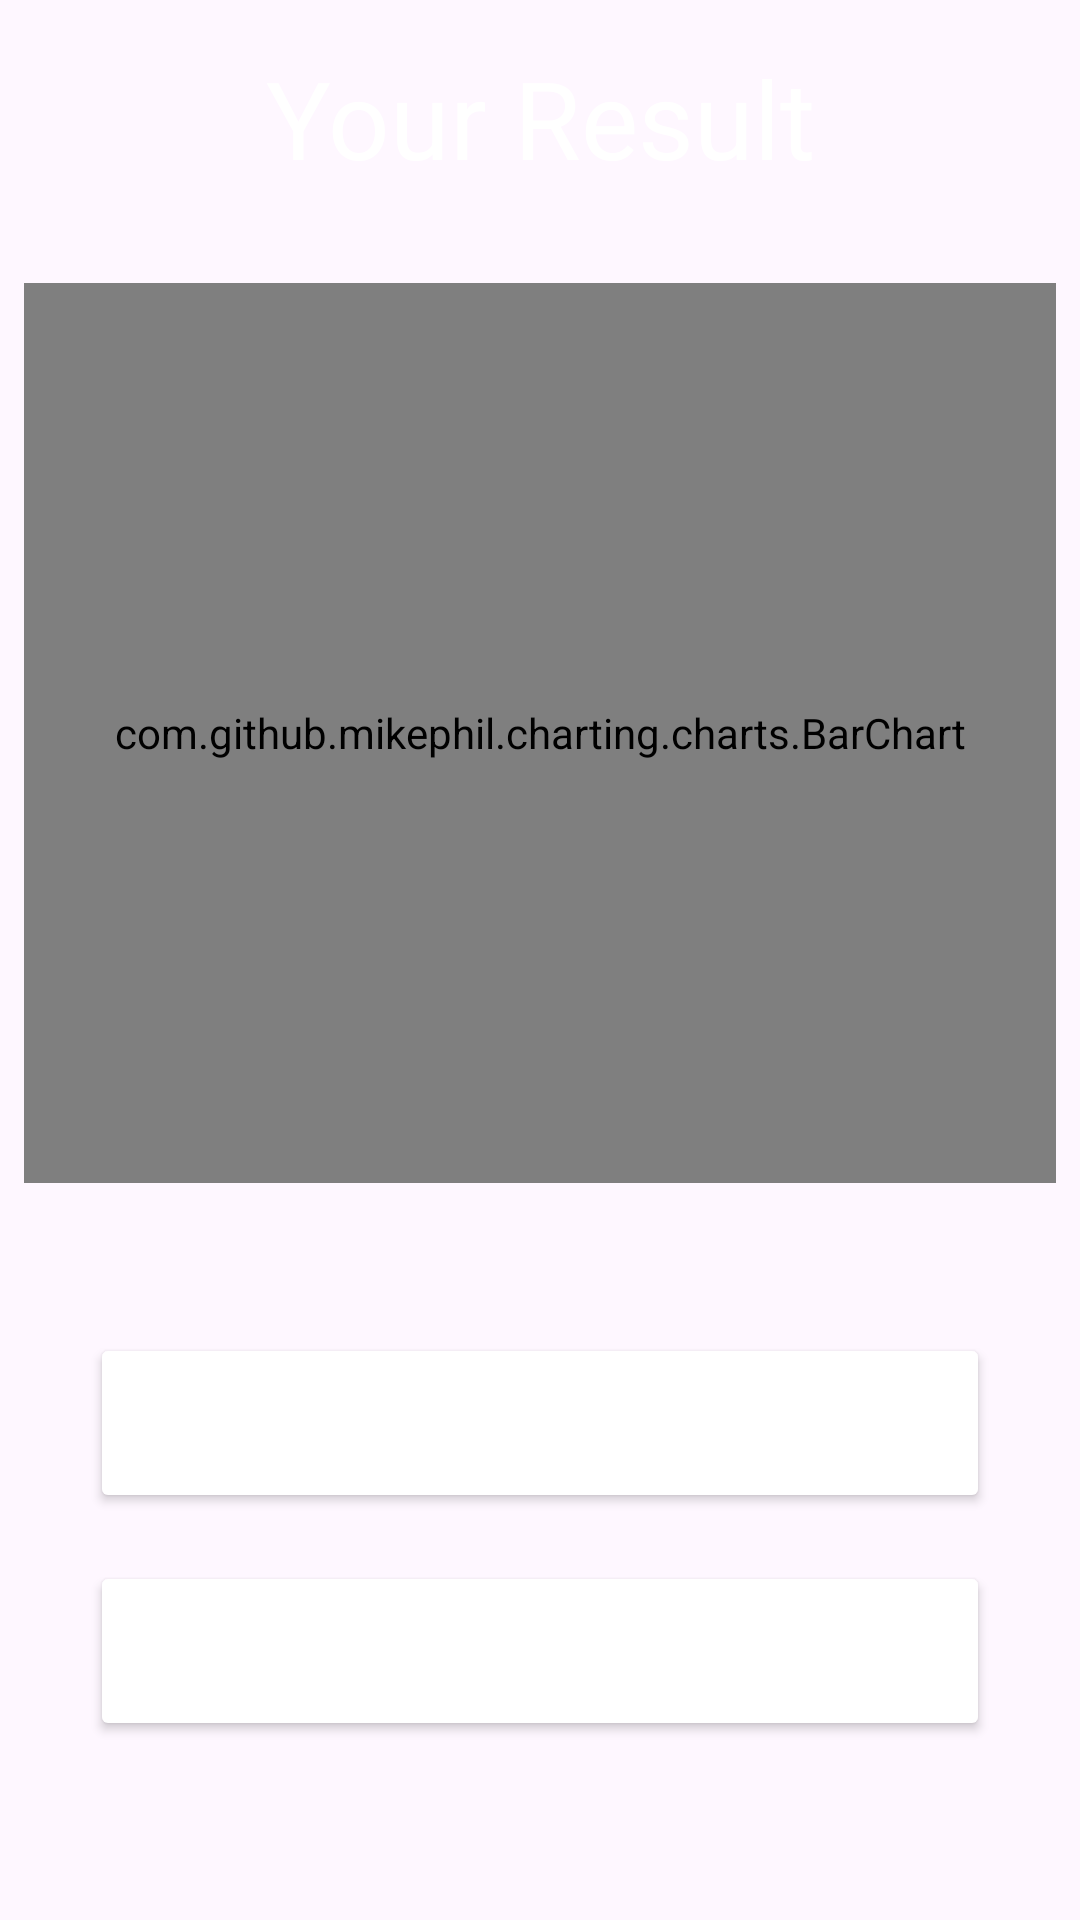

Produce the Android XML layout that renders to this screen, including the resource entries it uses.
<!-- AndroidManifest.xml: application theme Theme.QuizGame -->
<!-- res/layout/fragment_result.xml -->
<?xml version="1.0" encoding="utf-8"?>
<androidx.constraintlayout.widget.ConstraintLayout xmlns:android="http://schemas.android.com/apk/res/android"
    xmlns:app="http://schemas.android.com/apk/res-auto"
    xmlns:tools="http://schemas.android.com/tools"
    android:layout_width="match_parent"
    android:layout_height="match_parent"
    tools:context=".view.FragmentResult">

    <TextView
        android:id="@+id/textViewResult"
        android:layout_width="match_parent"
        android:layout_height="wrap_content"
        android:background="@color/my_background"
        android:gravity="center"
        android:padding="15dp"
        android:text="@string/your_result"
        android:textColor="@color/white"
        android:textSize="36sp"
        app:layout_constraintEnd_toEndOf="parent"
        app:layout_constraintStart_toStartOf="parent"
        app:layout_constraintTop_toTopOf="parent" />

    <com.github.mikephil.charting.charts.BarChart
        android:id="@+id/resultChart"
        android:layout_width="match_parent"
        android:layout_height="300dp"
        android:layout_marginStart="8dp"
        android:layout_marginTop="16dp"
        android:layout_marginEnd="8dp"
        app:layout_constraintEnd_toEndOf="parent"
        app:layout_constraintStart_toStartOf="parent"
        app:layout_constraintTop_toBottomOf="@+id/textViewResult" />

    <Button
        android:id="@+id/buttonNewQuiz"
        android:layout_width="match_parent"
        android:layout_height="60dp"
        android:layout_marginStart="30dp"
        android:layout_marginTop="50dp"
        android:layout_marginEnd="30dp"
        android:backgroundTint="@color/my_background"
        android:text="@string/button_again"
        android:textColor="@color/white"
        android:textSize="24sp"
        app:cornerRadius="10dp"
        app:layout_constraintEnd_toEndOf="parent"
        app:layout_constraintStart_toStartOf="parent"
        app:layout_constraintTop_toBottomOf="@+id/resultChart" />

    <Button
        android:id="@+id/buttonExit"
        android:layout_width="match_parent"
        android:layout_height="60dp"
        android:layout_marginStart="30dp"
        android:layout_marginTop="16dp"
        android:layout_marginEnd="30dp"
        android:backgroundTint="@color/my_background"
        android:text="Exit"
        android:textColor="@color/white"
        android:textSize="24sp"
        app:cornerRadius="10dp"
        app:layout_constraintEnd_toEndOf="parent"
        app:layout_constraintStart_toStartOf="parent"
        app:layout_constraintTop_toBottomOf="@+id/buttonNewQuiz" />


</androidx.constraintlayout.widget.ConstraintLayout>
<!-- resources referenced by this layout -->
<resources>
  <string name="button_again">New Quiz</string>
  <string name="your_result">Your Result</string>
  <style name="Theme.QuizGame" parent="Base.Theme.QuizGame" />
  <style name="Base.Theme.QuizGame" parent="Theme.Material3.DayNight.NoActionBar">
          
          
  
          <item name="android:statusBarColor">@color/my_background</item>
  
      </style>
  <!-- not gathered from this repository: default colours our renderer supplied (Android Studio template values) -->
  <color name="white">#FFFFFFFF</color>
</resources>
